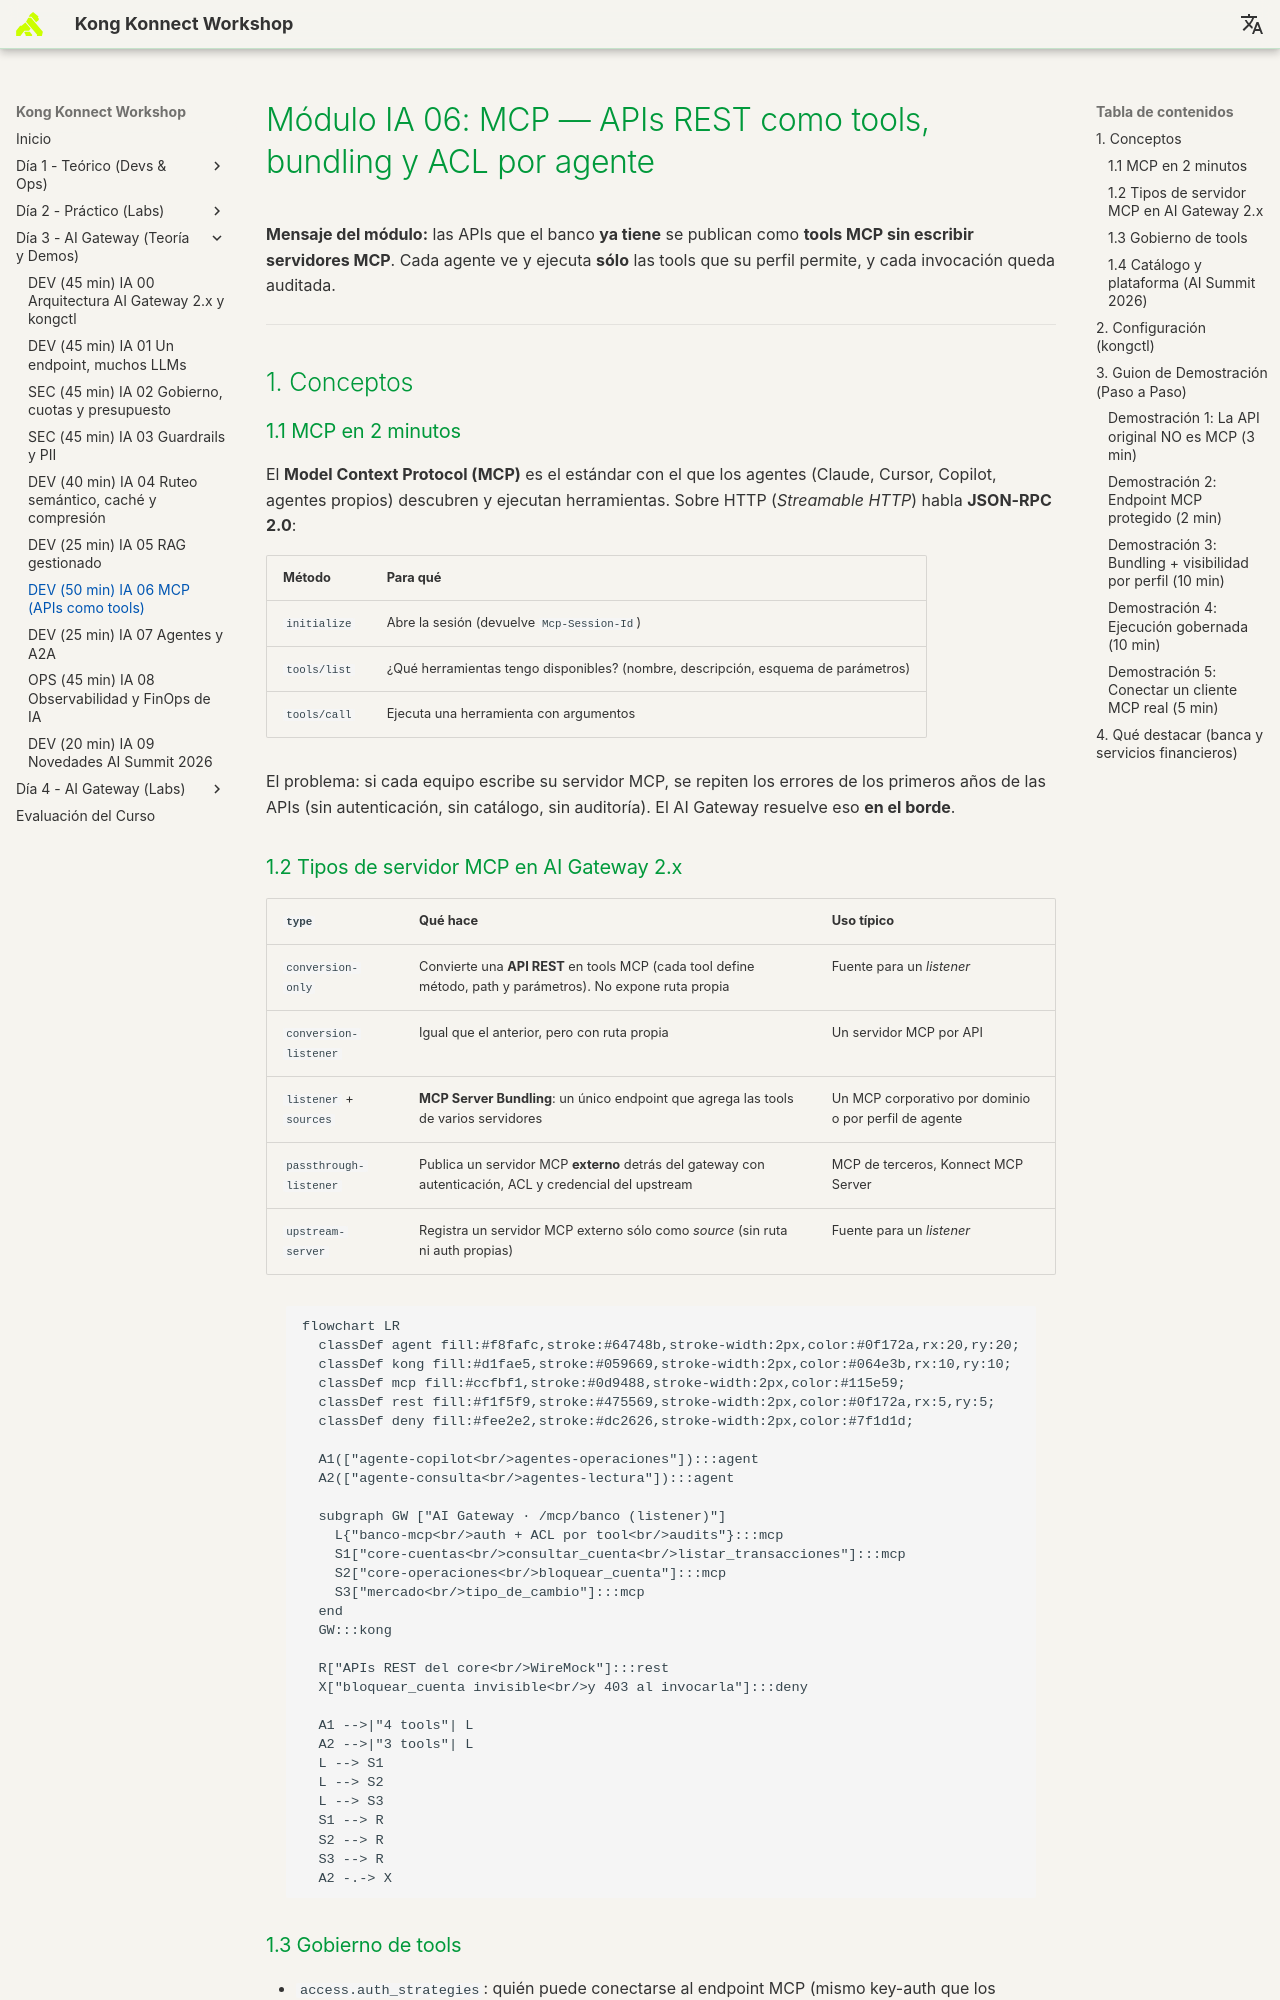

repository: rzengin/Kong-Konnect-Fundamentals · page: dia-3-ai-gateway-teoria-y-demos/06-mcp/Guia_IA_06_MCP/index.html · generator: mkdocs

# Módulo IA 06: MCP — APIs REST como tools, bundling y ACL por agente

**Mensaje del módulo:** las APIs que el banco **ya tiene** se publican como **tools MCP sin escribir servidores MCP**. Cada agente ve y ejecuta **sólo** las tools que su perfil permite, y cada invocación queda auditada.

---

## 1. Conceptos

### 1.1 MCP en 2 minutos

El **Model Context Protocol (MCP)** es el estándar con el que los agentes (Claude, Cursor, Copilot, agentes propios) descubren y ejecutan herramientas. Sobre HTTP (*Streamable HTTP*) habla **JSON-RPC 2.0**:

| Método | Para qué |
| :--- | :--- |
| `initialize` | Abre la sesión (devuelve `Mcp-Session-Id`) |
| `tools/list` | ¿Qué herramientas tengo disponibles? (nombre, descripción, esquema de parámetros) |
| `tools/call` | Ejecuta una herramienta con argumentos |

El problema: si cada equipo escribe su servidor MCP, se repiten los errores de los primeros años de las APIs (sin autenticación, sin catálogo, sin auditoría). El AI Gateway resuelve eso **en el borde**.

### 1.2 Tipos de servidor MCP en AI Gateway 2.x

| `type` | Qué hace | Uso típico |
| :--- | :--- | :--- |
| `conversion-only` | Convierte una **API REST** en tools MCP (cada tool define método, path y parámetros). No expone ruta propia | Fuente para un *listener* |
| `conversion-listener` | Igual que el anterior, pero con ruta propia | Un servidor MCP por API |
| `listener` + `sources` | **MCP Server Bundling**: un único endpoint que agrega las tools de varios servidores | Un MCP corporativo por dominio o por perfil de agente |
| `passthrough-listener` | Publica un servidor MCP **externo** detrás del gateway con autenticación, ACL y credencial del upstream | MCP de terceros, Konnect MCP Server |
| `upstream-server` | Registra un servidor MCP externo sólo como *source* (sin ruta ni auth propias) | Fuente para un *listener* |

```mermaid
flowchart LR
  classDef agent fill:#f8fafc,stroke:#64748b,stroke-width:2px,color:#0f172a,rx:20,ry:20;
  classDef kong fill:#d1fae5,stroke:#059669,stroke-width:2px,color:#064e3b,rx:10,ry:10;
  classDef mcp fill:#ccfbf1,stroke:#0d9488,stroke-width:2px,color:#115e59;
  classDef rest fill:#f1f5f9,stroke:#475569,stroke-width:2px,color:#0f172a,rx:5,ry:5;
  classDef deny fill:#fee2e2,stroke:#dc2626,stroke-width:2px,color:#7f1d1d;

  A1(["agente-copilot<br/>agentes-operaciones"]):::agent
  A2(["agente-consulta<br/>agentes-lectura"]):::agent

  subgraph GW ["AI Gateway · /mcp/banco (listener)"]
    L{"banco-mcp<br/>auth + ACL por tool<br/>audits"}:::mcp
    S1["core-cuentas<br/>consultar_cuenta<br/>listar_transacciones"]:::mcp
    S2["core-operaciones<br/>bloquear_cuenta"]:::mcp
    S3["mercado<br/>tipo_de_cambio"]:::mcp
  end
  GW:::kong

  R["APIs REST del core<br/>WireMock"]:::rest
  X["bloquear_cuenta invisible<br/>y 403 al invocarla"]:::deny

  A1 -->|"4 tools"| L
  A2 -->|"3 tools"| L
  L --> S1
  L --> S2
  L --> S3
  S1 --> R
  S2 --> R
  S3 --> R
  A2 -.-> X
```
